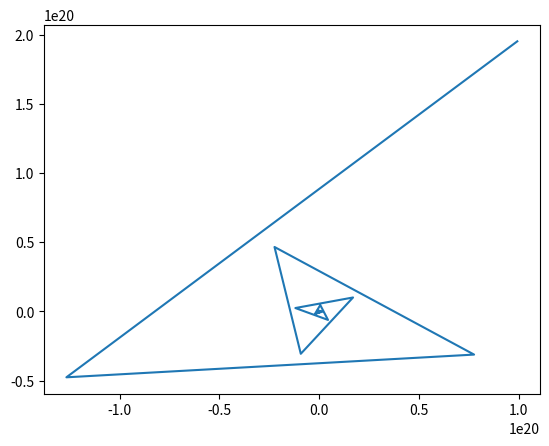

This chart was generated by the following Python code:
import math
import matplotlib.pyplot as plt

pi = 3.141
phi = 1.618

def fibonacci(n):
    sequence = []
    
    for i in range(n):
        if i == 0:
            sequence.append(0)
        elif i == 1:
            sequence.append(1)
        else:
            sequence.append(sequence[i - 1] + sequence[i - 2])

    return sequence

def list_x(sequence):
    x_values = []
    
    for i in range(len(sequence)):
        x_values.append(sequence[i] * math.cos((2 * pi * i) / phi))
    
    return x_values

def list_y(sequence):
    y_values = []
    
    for i in range(len(sequence)):
        y_values.append(sequence[i] * math.sin((2 * pi * i) / phi))
    
    return y_values

def animated_plot(x_list, y_list):
    plt.ion()
    fig, ax = plt.subplots()
    
    for i in range(len(x_list)):
        ax.clear()
        ax.plot(x_list[:i+1], y_list[:i+1])
        plt.draw()
        plt.pause(0.1)
    
    plt.ioff()
    plt.show()

animated_plot(list_x(fibonacci(100)), list_y(fibonacci(100)))
